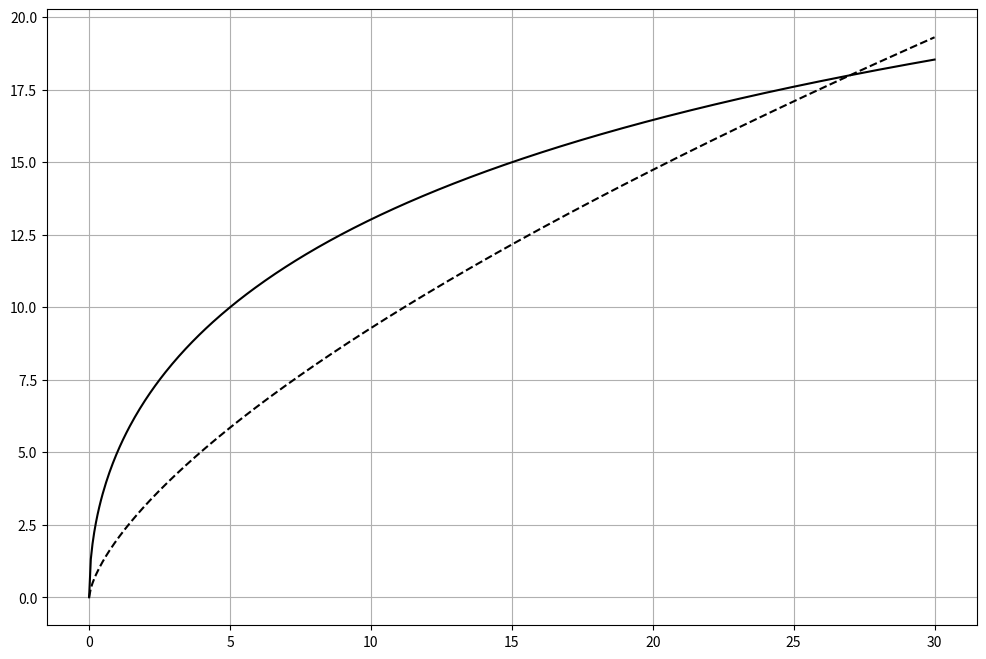

The script that saved this image:
"""
Code associated with a thought problem from 2023.04.11.

Q: Does mixing "control" the exchange flow?
"""

import numpy as np
import matplotlib.pyplot as plt

Socn = 30
qra = np.linspace(0,Socn,500) # Qr / alpha

DS = np.sqrt((qra/2)**2 + qra*Socn) - qra/2

DS_alt = 2*qra**(2/3) # a simple function that uses standard scaling for DS

plt.close('all')
fig = plt.figure(figsize=(12,8))
ax = fig.add_subplot(111)

ax.plot(qra,DS,'-k',qra,DS_alt,'--k')
ax.grid(True)

plt.show()
